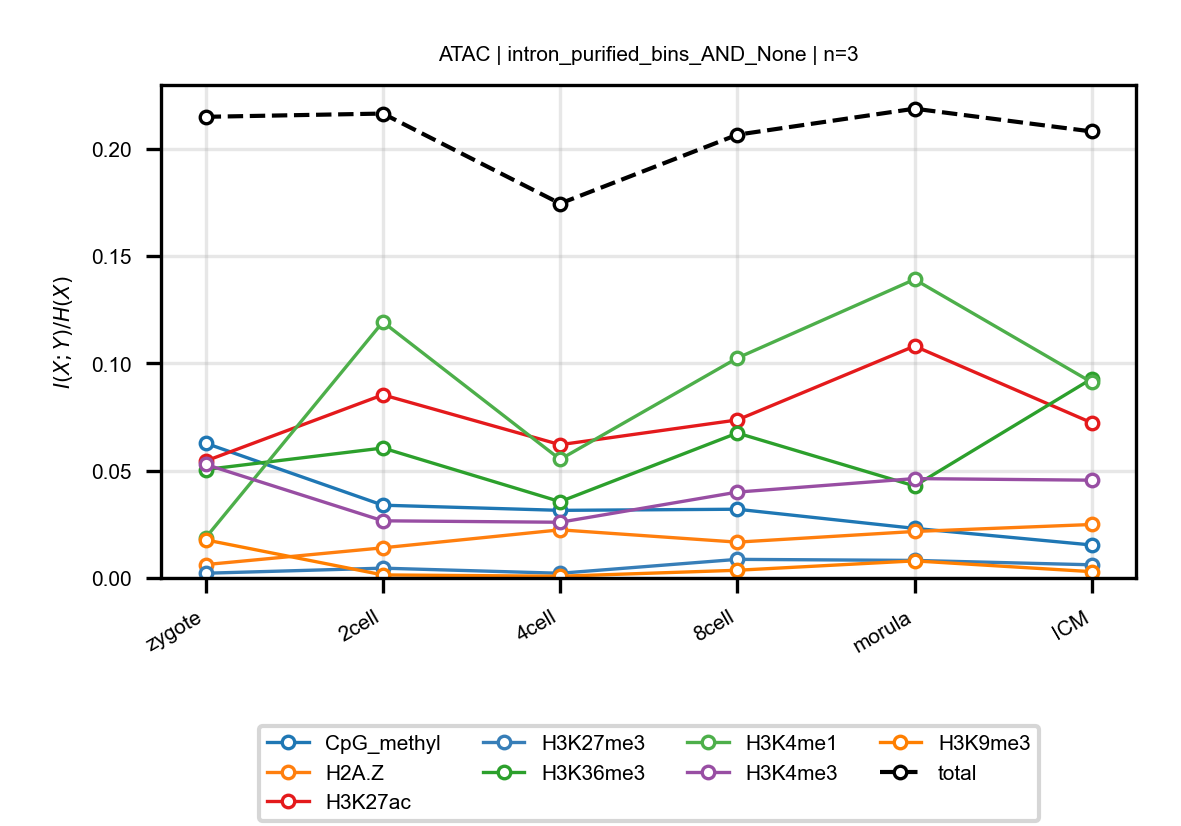

The data file committed next to this chart (first rows):
anchor, target, n_bins, stage, block, normalized_mi
ATAC, CpG_methyl, 3, zygote, intron_purified_bins_AND_None, 0.06281
ATAC, CpG_methyl, 3, 2cell, intron_purified_bins_AND_None, 0.03392
ATAC, CpG_methyl, 3, 4cell, intron_purified_bins_AND_None, 0.03152
ATAC, CpG_methyl, 3, 8cell, intron_purified_bins_AND_None, 0.03203
ATAC, CpG_methyl, 3, morula, intron_purified_bins_AND_None, 0.02312
ATAC, CpG_methyl, 3, ICM, intron_purified_bins_AND_None, 0.01537
ATAC, H2A.Z, 3, zygote, intron_purified_bins_AND_None, 0.006231
ATAC, H2A.Z, 3, 2cell, intron_purified_bins_AND_None, 0.01406
ATAC, H2A.Z, 3, 4cell, intron_purified_bins_AND_None, 0.02244
ATAC, H2A.Z, 3, 8cell, intron_purified_bins_AND_None, 0.0167
ATAC, H2A.Z, 3, morula, intron_purified_bins_AND_None, 0.02168
ATAC, H2A.Z, 3, ICM, intron_purified_bins_AND_None, 0.02493
ATAC, H3K27ac, 3, zygote, intron_purified_bins_AND_None, 0.05451
ATAC, H3K27ac, 3, 2cell, intron_purified_bins_AND_None, 0.08536
ATAC, H3K27ac, 3, 4cell, intron_purified_bins_AND_None, 0.06212
ATAC, H3K27ac, 3, 8cell, intron_purified_bins_AND_None, 0.07365
ATAC, H3K27ac, 3, morula, intron_purified_bins_AND_None, 0.1081
ATAC, H3K27ac, 3, ICM, intron_purified_bins_AND_None, 0.07231
ATAC, H3K27me3, 3, zygote, intron_purified_bins_AND_None, 0.002204
ATAC, H3K27me3, 3, 2cell, intron_purified_bins_AND_None, 0.004571
ATAC, H3K27me3, 3, 4cell, intron_purified_bins_AND_None, 0.002193
ATAC, H3K27me3, 3, 8cell, intron_purified_bins_AND_None, 0.008674
ATAC, H3K27me3, 3, morula, intron_purified_bins_AND_None, 0.008183
ATAC, H3K27me3, 3, ICM, intron_purified_bins_AND_None, 0.006138
ATAC, H3K36me3, 3, zygote, intron_purified_bins_AND_None, 0.05054
ATAC, H3K36me3, 3, 2cell, intron_purified_bins_AND_None, 0.06057
ATAC, H3K36me3, 3, 4cell, intron_purified_bins_AND_None, 0.03557
ATAC, H3K36me3, 3, 8cell, intron_purified_bins_AND_None, 0.06755
ATAC, H3K36me3, 3, morula, intron_purified_bins_AND_None, 0.04289
ATAC, H3K36me3, 3, ICM, intron_purified_bins_AND_None, 0.09286
ATAC, H3K4me1, 3, zygote, intron_purified_bins_AND_None, 0.01872
ATAC, H3K4me1, 3, 2cell, intron_purified_bins_AND_None, 0.1193
ATAC, H3K4me1, 3, 4cell, intron_purified_bins_AND_None, 0.05526
ATAC, H3K4me1, 3, 8cell, intron_purified_bins_AND_None, 0.1025
ATAC, H3K4me1, 3, morula, intron_purified_bins_AND_None, 0.1391
ATAC, H3K4me1, 3, ICM, intron_purified_bins_AND_None, 0.09118
ATAC, H3K4me3, 3, zygote, intron_purified_bins_AND_None, 0.05293
ATAC, H3K4me3, 3, 2cell, intron_purified_bins_AND_None, 0.02664
ATAC, H3K4me3, 3, 4cell, intron_purified_bins_AND_None, 0.02597
ATAC, H3K4me3, 3, 8cell, intron_purified_bins_AND_None, 0.04002
ATAC, H3K4me3, 3, morula, intron_purified_bins_AND_None, 0.04632
ATAC, H3K4me3, 3, ICM, intron_purified_bins_AND_None, 0.04557
ATAC, H3K9me3, 3, zygote, intron_purified_bins_AND_None, 0.01776
ATAC, H3K9me3, 3, 2cell, intron_purified_bins_AND_None, 0.001418
ATAC, H3K9me3, 3, 4cell, intron_purified_bins_AND_None, 0.0008026
ATAC, H3K9me3, 3, 8cell, intron_purified_bins_AND_None, 0.003595
ATAC, H3K9me3, 3, morula, intron_purified_bins_AND_None, 0.007966
ATAC, H3K9me3, 3, ICM, intron_purified_bins_AND_None, 0.002938
ATAC, total, 3, zygote, intron_purified_bins_AND_None, 0.2149
ATAC, total, 3, 2cell, intron_purified_bins_AND_None, 0.2164
ATAC, total, 3, 4cell, intron_purified_bins_AND_None, 0.1745
ATAC, total, 3, 8cell, intron_purified_bins_AND_None, 0.2066
ATAC, total, 3, morula, intron_purified_bins_AND_None, 0.2187
ATAC, total, 3, ICM, intron_purified_bins_AND_None, 0.2081
